Run: headless pygame with SDL's dummy video driver; simulated clock (each Clock.tick advances the game by its frame time, no real sleeping); random seed 0; keys injected as events and as key.get_pressed() state; mouse plan: one left click at the window centre at the start of phase 2, then a move to the lower-right quarter at the start of phase 3.
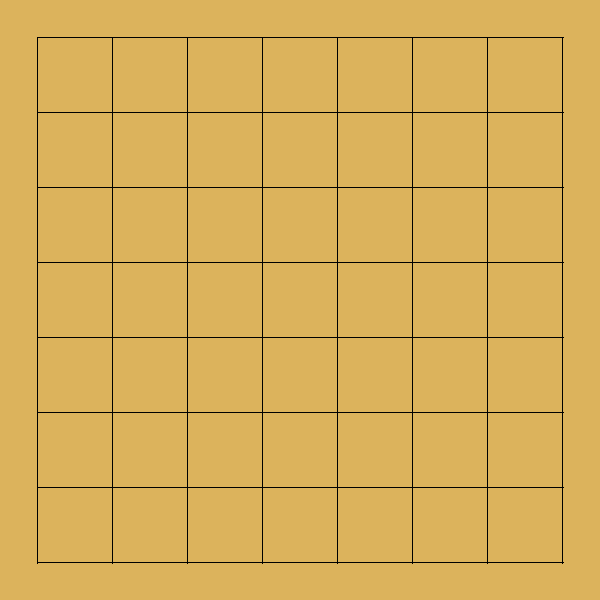
Frame 1 of 4 · flips 1–60 · no input
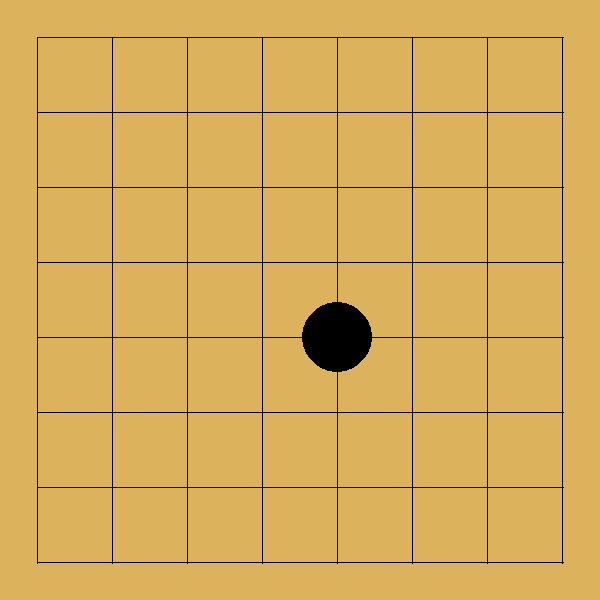
Frame 2 of 4 · flips 61–180 · clicked the window centre · tapped SPACE, RETURN · held RIGHT (→), D
Frame 3 of 4 · flips 181–300 · moved the mouse to the lower-right quarter · held DOWN (↓), S · screen unchanged from frame 2, image omitted
Frame 4 of 4 · flips 301–420 · held LEFT (←), A, UP (↑), W · screen unchanged from frame 3, image omitted

The pygame program that drew these frames:

import pygame
import pygame.surfarray as surfarray


# 初始化
pygame.init()
pygame.display.set_caption('五子棋')


class Gomoku():
    def __init__(self, window_size=600, grid_size=8):
        # widow_size biao
        self.window_size = window_size  # 棋盘尺寸
        self.grid_size = grid_size      # 单格尺寸
        self.cell_size = self.window_size // self.grid_size  # 每个cell的size
        self.screen = pygame.display.set_mode((self.window_size, self.window_size))

        # 棋盘状态（0空，1黑X，2白O）
        self.board = [[0] * self.grid_size for _ in range(self.grid_size)]
        self.current_player = 1  # 黑棋先行
        self.running = True  # True表示没有结束
        # self.data_queue = []

    # 绘制棋盘
    def draw_board(self):
        self.screen.fill((220, 179, 92))  # 木质背景
        for i in range(self.grid_size):
            pygame.draw.line(self.screen, (0, 0, 0), (self.cell_size//2, self.cell_size//2 + i*self.cell_size),
                             (self.window_size-self.cell_size//2, self.cell_size//2 + i*self.cell_size))
            pygame.draw.line(self.screen, (0, 0, 0), (self.cell_size//2 + i*self.cell_size, self.cell_size//2),
                             (self.cell_size//2 + i*self.cell_size, self.window_size-self.cell_size//2))
    
    # 赢棋检测
    def check_win(self, x, y):
        directions = [(1,0),(0,1),(1,1),(1,-1)]
        reward = 0
        for dx, dy in directions:
            count = 1
            for step in [1, -1]:
                nx, ny = x + step*dx, y + step*dy
                while 0 <= nx < self.grid_size and 0 <= ny < self.grid_size and self.board[nx][ny] == self.board[x][y]:
                    count += 1
                    nx += step*dx
                    ny += step*dy
            reward = max(reward, count)
            if count >= 5:
                print(reward)
                return True
        print(reward)
        return False
    
    def reset(self):
        self.board = [[0] * self.grid_size for _ in range(self.grid_size)]
        self.current_player = 1  # 黑棋先行
        self.running = True  # True表示没有结束

    # 走棋
    def step(self):
        self.update_screen()  # 更新界面
        for event in pygame.event.get():
            if event.type == pygame.QUIT:
                self.running = False
            elif event.type == pygame.MOUSEBUTTONDOWN:
                # 坐标原点在左上角
                x, y = event.pos[0] // self.cell_size, event.pos[1] // self.cell_size
                print(x, y)
                if self.board[x][y] == 0:
                    self.board[x][y] = self.current_player
                    if self.check_win(x, y):
                        # reward = 1
                        print(f"Player {self.current_player} wins!")
                        self.running = False
                    self.current_player = 3-self.current_player  # 切换玩家
                    self.update_screen()       # 更新界面

    # 更新屏幕
    def update_screen(self):
        # 绘制棋盘
        self.draw_board()

        # 绘制棋子
        for i in range(self.grid_size):
            for j in range(self.grid_size):
                # 绘制黑子
                if self.board[i][j] == 1:
                    pygame.draw.circle(self.screen, (0, 0, 0),
                                       (i * self.cell_size + self.cell_size // 2,
                                        j * self.cell_size + self.cell_size // 2), self.cell_size // 2 - 2)
                # 绘制白字
                elif self.board[i][j] == 2:
                    pygame.draw.circle(self.screen, (255, 255, 255),
                                       (i * self.cell_size + self.cell_size // 2,
                                        j * self.cell_size + self.cell_size // 2), self.cell_size // 2 - 2)


if __name__ == '__main__':
    gomoku = Gomoku()
    # 主循环
    while True:
        # 捕捉事件/绘制棋盘
        gomoku.step()

        # 更新屏幕
        pygame.display.flip()

        if not gomoku.running:
            gomoku.reset()



    # pygame.quit()
